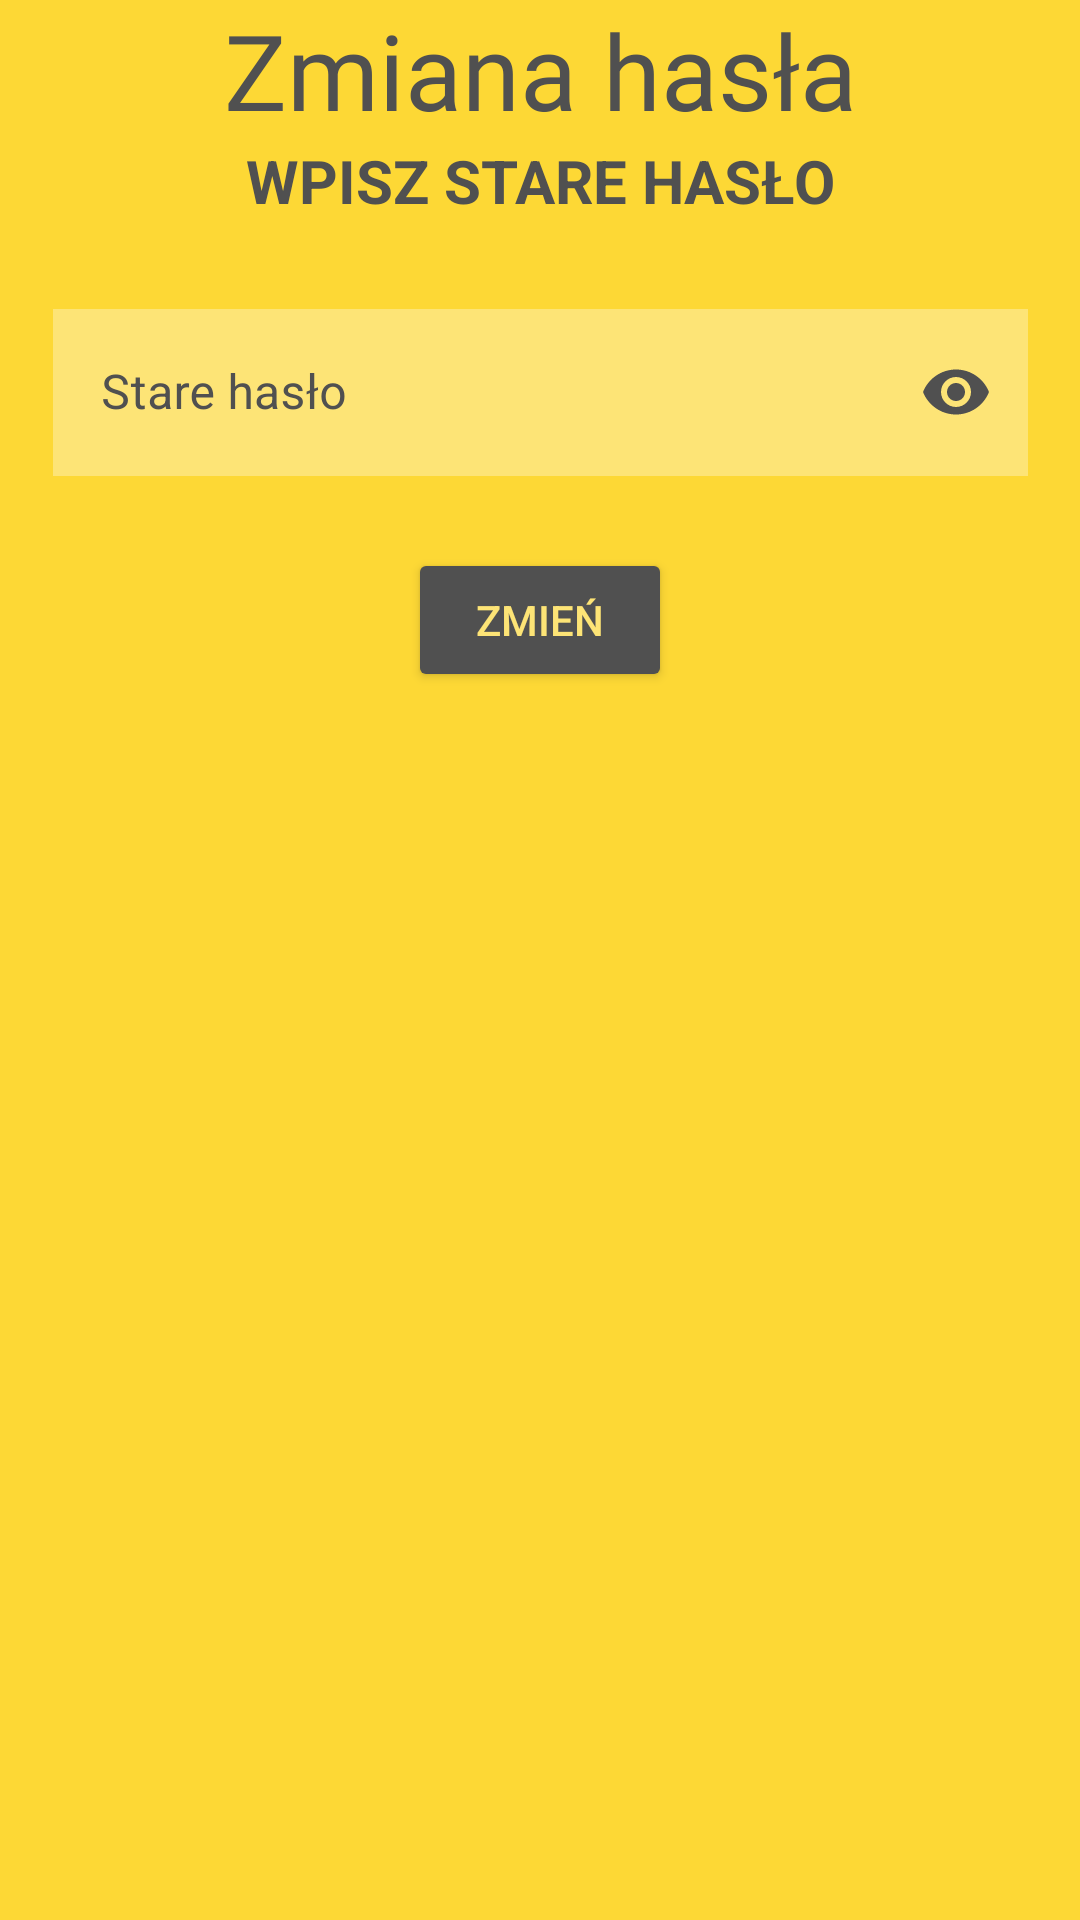

Android layout source for this screen:
<!-- AndroidManifest.xml: application theme Theme.CarAssistant -->
<!-- res/layout/dialog_change_password.xml -->
<?xml version="1.0" encoding="utf-8"?>
<androidx.constraintlayout.widget.ConstraintLayout xmlns:android="http://schemas.android.com/apk/res/android"
    xmlns:app="http://schemas.android.com/apk/res-auto"
    xmlns:tools="http://schemas.android.com/tools"
    android:layout_width="match_parent"
    android:layout_height="match_parent"
    android:background="@color/main_yellow"
    tools:context=".Dialogs.ChangePasswordDialog">

    <TextView
        android:id="@+id/change_password_header"
        android:layout_width="wrap_content"
        android:layout_height="wrap_content"
        android:fontFamily="@font/bungee"
        android:gravity="center"
        android:paddingHorizontal="10sp"
        android:text="@string/change_password_header"
        android:textColor="@color/text_gray"
        android:textSize="35sp"
        app:layout_constraintEnd_toEndOf="parent"
        app:layout_constraintStart_toStartOf="parent"
        app:layout_constraintTop_toTopOf="parent" />

    <TextView
        android:id="@+id/change_password_message"
        android:layout_width="wrap_content"
        android:layout_height="wrap_content"
        android:gravity="center"
        android:text="@string/change_password_message"
        android:textAllCaps="true"
        android:textColor="@color/text_gray"
        android:textSize="20sp"
        android:textStyle="bold"
        app:layout_constraintEnd_toEndOf="parent"
        app:layout_constraintStart_toStartOf="parent"
        app:layout_constraintTop_toBottomOf="@+id/change_password_header" />

    <com.google.android.material.textfield.TextInputLayout
        android:id="@+id/change_password_old_password"
        style="@style/Widget.MaterialComponents.TextInputLayout.OutlinedBox"
        android:layout_width="325dp"
        android:layout_height="wrap_content"
        android:layout_marginStart="24dp"
        android:layout_marginTop="24dp"
        android:layout_marginEnd="24dp"
        android:hint="@string/change_password_old_password"
        android:textColorHint="@color/text_gray"
        app:hintTextColor="@color/text_gray"
        app:layout_constraintEnd_toEndOf="parent"
        app:layout_constraintStart_toStartOf="parent"
        app:layout_constraintTop_toBottomOf="@+id/change_password_message"
        app:passwordToggleEnabled="true"
        app:passwordToggleTint="@color/text_gray">

        <com.google.android.material.textfield.TextInputEditText
            android:id="@+id/change_password_old_password_text"
            android:layout_width="match_parent"
            android:layout_height="wrap_content"
            android:background="@color/edit_text_yellow_background"
            android:inputType="textPassword" />

    </com.google.android.material.textfield.TextInputLayout>

    <Button
        android:id="@+id/change_password_button"
        style="@style/GrayButtonStyle"
        android:layout_width="wrap_content"
        android:layout_height="wrap_content"
        android:layout_marginTop="24dp"
        android:layout_marginBottom="16dp"
        android:text="@string/change_password_button"
        app:layout_constraintBottom_toBottomOf="parent"
        app:layout_constraintEnd_toEndOf="parent"
        app:layout_constraintStart_toStartOf="parent"
        app:layout_constraintTop_toBottomOf="@+id/change_password_old_password"
        app:layout_constraintVertical_bias="0.0" />

</androidx.constraintlayout.widget.ConstraintLayout>
<!-- resources referenced by this layout -->
<resources>
  <color name="edit_text_yellow_background">#FDE476</color>
  <color name="main_yellow">#FDD835</color>
  <color name="text_gray">#505050</color>
  <string name="change_password_button">Zmień</string>
  <string name="change_password_header">Zmiana hasła</string>
  <string name="change_password_message">Wpisz stare hasło</string>
  <string name="change_password_old_password">Stare hasło</string>
  <style name="GrayButtonStyle">
          <item name="android:textColor">@color/edit_text_yellow_background</item>
          <item name="android:backgroundTint">@color/text_gray</item>
      </style>
  <style name="Theme.CarAssistant" parent="Theme.MaterialComponents.DayNight.NoActionBar">
          
  
          <item name="colorPrimary">@color/orange</item>
          <item name="colorPrimaryVariant">@color/dark_gray</item>
          <item name="colorOnPrimary">@color/white</item>
          
          <item name="colorSecondary">@color/teal_200</item>
          <item name="colorSecondaryVariant">@color/teal_700</item>
          <item name="colorOnSecondary">@color/black</item>
          
          <item name="android:statusBarColor" tools:targetApi="l">?attr/colorPrimaryVariant</item>
          
      </style>
  <color name="orange">#ff7900</color>
  <color name="dark_gray">#35373b</color>
  <color name="white">#FFFFFFFF</color>
  <color name="teal_200">#FF03DAC5</color>
  <color name="teal_700">#FF018786</color>
  <color name="black">#FF000000</color>
</resources>
